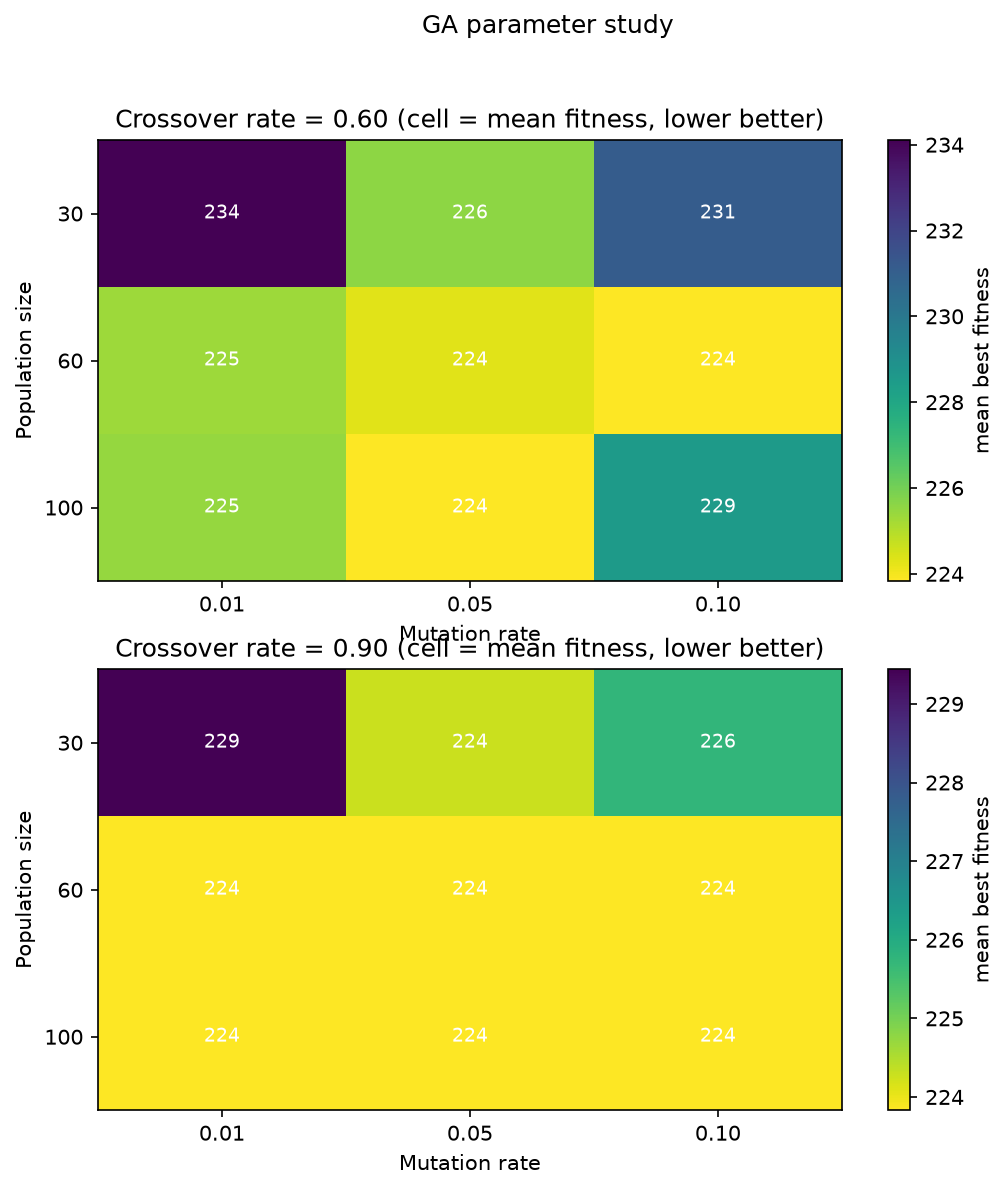

The file beside this chart, header and first rows:
pop_size, mutation_rate, crossover_rate, n_seeds, mean_fitness, std_fitness, best_fitness, worst_fitness, mean_cost
30, 0.01, 0.6, 3, 234.1, 10.2, 227.8, 245.9, 209.2
30, 0.01, 0.9, 3, 229.4, 2.577, 226.6, 231.6, 204.9
30, 0.05, 0.6, 3, 225.6, 3.037, 223.8, 229.1, 201.5
30, 0.05, 0.9, 3, 224.3, 0.7679, 223.8, 225.2, 199.7
30, 0.1, 0.6, 3, 231.1, 7.031, 223.8, 237.9, 206.6
30, 0.1, 0.9, 3, 225.8, 3.337, 223.8, 229.6, 201.9
60, 0.01, 0.6, 3, 225.3, 2.598, 223.8, 228.3, 201.5
60, 0.01, 0.9, 3, 223.8, 0.0, 223.8, 223.8, 200
60, 0.05, 0.6, 3, 224.3, 0.7679, 223.8, 225.2, 199.7
60, 0.05, 0.9, 3, 223.8, 0.0, 223.8, 223.8, 200
60, 0.1, 0.6, 3, 223.8, 0.0, 223.8, 223.8, 200
60, 0.1, 0.9, 3, 223.8, 0.0, 223.8, 223.8, 200
100, 0.01, 0.6, 3, 225.5, 1.783, 223.8, 227.4, 200.5
100, 0.01, 0.9, 3, 223.8, 0.0, 223.8, 223.8, 200
100, 0.05, 0.6, 3, 223.8, 0.0, 223.8, 223.8, 200
100, 0.05, 0.9, 3, 223.8, 0.0, 223.8, 223.8, 200
100, 0.1, 0.6, 3, 228.5, 8.1, 223.8, 237.9, 204.7
100, 0.1, 0.9, 3, 223.8, 0.0, 223.8, 223.8, 200
